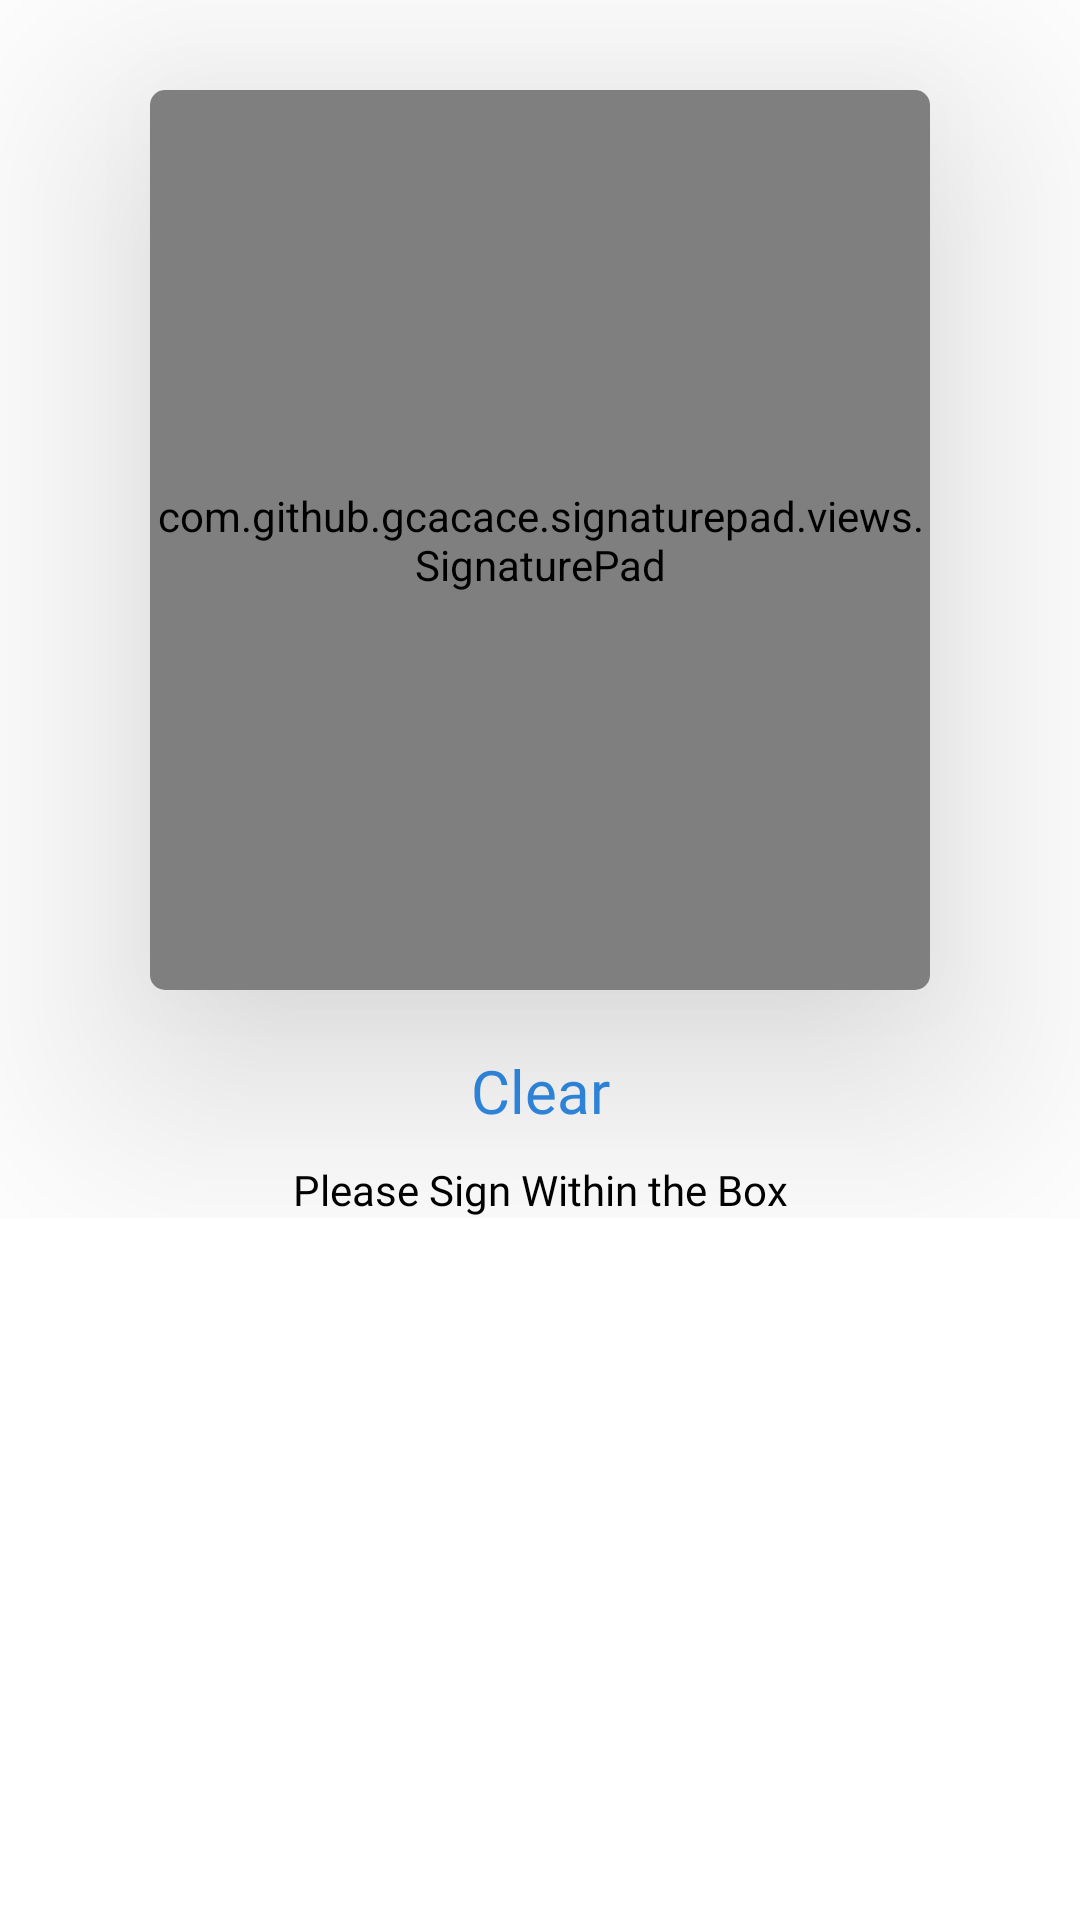

Write the Android layout XML for this screen, with the resource values it uses.
<!-- AndroidManifest.xml: application theme Theme.ZenFireLite -->
<!-- res/layout/fragment_signature_pad.xml -->
<?xml version="1.0" encoding="utf-8"?>
<ScrollView xmlns:android="http://schemas.android.com/apk/res/android"
    xmlns:tools="http://schemas.android.com/tools"
    android:layout_width="match_parent"
    android:layout_height="match_parent"
    xmlns:app="http://schemas.android.com/apk/res-auto"
    android:background="@color/white"
    tools:context=".fragments.SignaturePad">

        <androidx.constraintlayout.widget.ConstraintLayout
            android:layout_width="match_parent"
            android:layout_height="match_parent"
            android:background="@color/white">

        <androidx.cardview.widget.CardView
            android:id="@+id/cradview"
            android:layout_width="match_parent"
            android:layout_height="300dp"
            android:layout_marginLeft="50dp"
            android:layout_marginTop="30dp"
            android:layout_marginRight="50dp"
            android:background="@color/white"
            app:cardCornerRadius="5dp"
            app:cardElevation="50dp"
            app:layout_constraintLeft_toLeftOf="parent"
            app:layout_constraintRight_toRightOf="parent"
            app:layout_constraintTop_toTopOf="parent">

        <com.github.gcacace.signaturepad.views.SignaturePad
            android:id="@+id/signaturePad"
            android:layout_width="match_parent"
            android:layout_height="match_parent"
            android:background="@color/white"
            app:penColor="@color/black" />
        </androidx.cardview.widget.CardView>

        <TextView
            android:id="@+id/signatureClear"
            android:layout_width="match_parent"
            android:layout_height="wrap_content"
            android:layout_marginLeft="80dp"
            android:layout_marginTop="20dp"
            android:layout_marginRight="80dp"
            android:fontFamily="@font/roboto_bold"
            android:gravity="center"
            android:text="Clear"
            android:textColor="@color/blue"
            android:textSize="20sp"
            app:layout_constraintLeft_toLeftOf="@id/cradview"
            app:layout_constraintRight_toRightOf="@id/cradview"
            app:layout_constraintTop_toBottomOf="@id/cradview" />











        <TextView
            android:layout_width="wrap_content"
            android:layout_height="wrap_content"
            android:layout_marginTop="10dp"
            android:layout_marginBottom="100dp"
            android:text="Please Sign Within the Box"
            android:fontFamily="@font/roboto_bold"
            android:textColor="@color/black"
            app:layout_constraintLeft_toLeftOf="@id/signatureClear"
            app:layout_constraintRight_toRightOf="@id/signatureClear"
            app:layout_constraintTop_toBottomOf="@id/signatureClear" />

        </androidx.constraintlayout.widget.ConstraintLayout>

</ScrollView>
<!-- resources referenced by this layout -->
<resources>
  <color name="black">#FF000000</color>
  <color name="blue">#318CE7</color>
  <color name="white">#FFFFFFFF</color>
  <style name="Theme.ZenFireLite" parent="Base.Theme.ZenFireLite" />
  <style name="Base.Theme.ZenFireLite" parent="Theme.Material3.DayNight.NoActionBar">
          
  
          <item name="android:windowActivityTransitions">true</item>
          <item name="android:windowEnterTransition">@android:transition/slide_right</item>
          <item name="android:windowExitTransition">@android:transition/slide_left</item>
      </style>
</resources>
